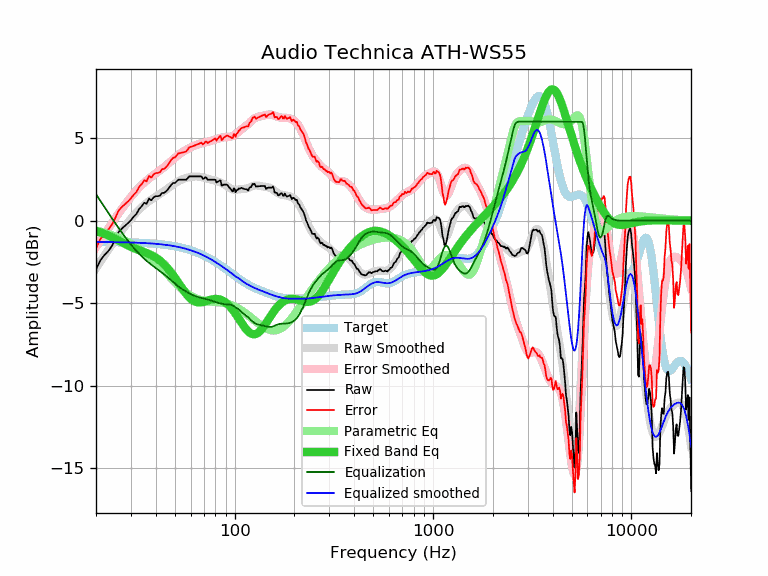

Data behind this chart, as committed beside it:
frequency, raw, error, smoothed, error_smoothed, equalization, parametric_eq, equalized_raw, equalized_smoothed, target
20, -2.97, -1.68, -2.89, -1.60, 1.60, -0.62, -1.36, -1.29, -1.29
21, -2.42, -1.13, -2.51, -1.22, 1.22, -0.71, -1.20, -1.29, -1.29
22, -2.10, -0.80, -2.14, -0.85, 0.85, -0.79, -1.25, -1.29, -1.29
23, -1.86, -0.56, -1.79, -0.50, 0.50, -0.89, -1.36, -1.29, -1.30
24, -1.56, -0.26, -1.46, -0.17, 0.17, -0.99, -1.39, -1.30, -1.30
25, -1.15, 0.15, -1.15, 0.15, -0.15, -1.10, -1.29, -1.30, -1.30
26, -0.69, 0.62, -0.86, 0.44, -0.44, -1.20, -1.13, -1.30, -1.30
27, -0.48, 0.83, -0.59, 0.72, -0.72, -1.31, -1.20, -1.31, -1.31
28, -0.31, 1.00, -0.33, 0.98, -0.98, -1.41, -1.29, -1.31, -1.31
29, -0.15, 1.17, -0.10, 1.22, -1.22, -1.50, -1.37, -1.32, -1.32
30, 0.03, 1.35, 0.12, 1.44, -1.44, -1.59, -1.41, -1.32, -1.32
31, 0.25, 1.58, 0.32, 1.65, -1.65, -1.66, -1.39, -1.33, -1.33
32, 0.41, 1.74, 0.50, 1.84, -1.84, -1.73, -1.42, -1.33, -1.33
33, 0.71, 2.05, 0.67, 2.01, -2.01, -1.79, -1.30, -1.34, -1.34
34, 0.87, 2.22, 0.82, 2.17, -2.17, -1.85, -1.29, -1.35, -1.35
35, 1.09, 2.45, 0.95, 2.31, -2.31, -1.90, -1.21, -1.35, -1.35
36, 1.02, 2.38, 1.08, 2.44, -2.44, -1.96, -1.41, -1.36, -1.36
37, 1.34, 2.71, 1.18, 2.55, -2.55, -2.02, -1.21, -1.37, -1.37
38, 1.23, 2.61, 1.28, 2.66, -2.66, -2.08, -1.43, -1.38, -1.38
39, 1.41, 2.80, 1.37, 2.76, -2.76, -2.15, -1.35, -1.39, -1.39
40, 1.48, 2.88, 1.46, 2.86, -2.86, -2.23, -1.38, -1.40, -1.40
41, 1.48, 2.89, 1.54, 2.95, -2.95, -2.32, -1.47, -1.41, -1.41
42, 1.51, 2.94, 1.62, 3.05, -3.05, -2.42, -1.53, -1.42, -1.42
43, 1.68, 3.12, 1.70, 3.14, -3.14, -2.52, -1.46, -1.44, -1.44
44, 1.68, 3.13, 1.79, 3.24, -3.24, -2.64, -1.55, -1.45, -1.45
45, 1.77, 3.24, 1.87, 3.33, -3.33, -2.76, -1.56, -1.46, -1.46
46, 1.88, 3.36, 1.95, 3.43, -3.43, -2.89, -1.55, -1.48, -1.48
47, 2.04, 3.54, 2.03, 3.53, -3.53, -3.02, -1.49, -1.50, -1.50
48, 2.18, 3.70, 2.11, 3.63, -3.63, -3.16, -1.44, -1.51, -1.51
49, 2.28, 3.81, 2.19, 3.72, -3.72, -3.31, -1.44, -1.53, -1.53
50, 2.28, 3.83, 2.26, 3.81, -3.81, -3.46, -1.53, -1.55, -1.55
51, 2.38, 3.95, 2.33, 3.90, -3.90, -3.61, -1.52, -1.57, -1.57
52, 2.48, 4.07, 2.39, 3.98, -3.98, -3.75, -1.50, -1.59, -1.59
53, 2.48, 4.10, 2.44, 4.05, -4.05, -3.90, -1.57, -1.61, -1.61
54, 2.48, 4.12, 2.49, 4.12, -4.12, -4.05, -1.64, -1.63, -1.63
55, 2.48, 4.14, 2.53, 4.18, -4.18, -4.18, -1.70, -1.66, -1.66
56, 2.48, 4.17, 2.56, 4.24, -4.24, -4.31, -1.76, -1.68, -1.68
57, 2.48, 4.19, 2.59, 4.30, -4.30, -4.43, -1.81, -1.71, -1.71
58, 2.58, 4.32, 2.61, 4.35, -4.35, -4.54, -1.76, -1.73, -1.73
59, 2.68, 4.44, 2.63, 4.40, -4.40, -4.64, -1.71, -1.76, -1.76
60, 2.68, 4.47, 2.65, 4.44, -4.44, -4.72, -1.76, -1.79, -1.79
61, 2.68, 4.50, 2.66, 4.48, -4.48, -4.79, -1.80, -1.82, -1.82
62, 2.68, 4.53, 2.67, 4.52, -4.52, -4.85, -1.84, -1.85, -1.85
63, 2.68, 4.56, 2.68, 4.56, -4.56, -4.89, -1.87, -1.88, -1.88
64, 2.68, 4.59, 2.68, 4.59, -4.59, -4.92, -1.90, -1.91, -1.91
65, 2.68, 4.63, 2.67, 4.62, -4.62, -4.94, -1.93, -1.94, -1.94
66, 2.68, 4.66, 2.67, 4.64, -4.64, -4.95, -1.96, -1.98, -1.98
67, 2.68, 4.69, 2.65, 4.66, -4.66, -4.95, -1.98, -2.01, -2.01
68, 2.68, 4.73, 2.64, 4.68, -4.68, -4.94, -2.00, -2.04, -2.04
69, 2.54, 4.62, 2.62, 4.70, -4.70, -4.93, -2.16, -2.08, -2.08
70, 2.55, 4.67, 2.60, 4.72, -4.72, -4.91, -2.17, -2.12, -2.12
71, 2.63, 4.78, 2.58, 4.74, -4.74, -4.89, -2.10, -2.15, -2.15
72, 2.60, 4.79, 2.56, 4.75, -4.75, -4.87, -2.15, -2.19, -2.19
73, 2.48, 4.71, 2.55, 4.77, -4.77, -4.84, -2.29, -2.23, -2.23
74, 2.48, 4.75, 2.53, 4.79, -4.79, -4.82, -2.31, -2.27, -2.27
75, 2.48, 4.79, 2.51, 4.81, -4.81, -4.80, -2.33, -2.30, -2.30
76, 2.48, 4.83, 2.49, 4.84, -4.84, -4.78, -2.35, -2.34, -2.34
77, 2.48, 4.87, 2.48, 4.86, -4.86, -4.77, -2.38, -2.38, -2.38
78, 2.48, 4.91, 2.46, 4.88, -4.88, -4.75, -2.40, -2.42, -2.42
79, 2.48, 4.95, 2.44, 4.90, -4.90, -4.74, -2.42, -2.46, -2.46
... 553 more rows
